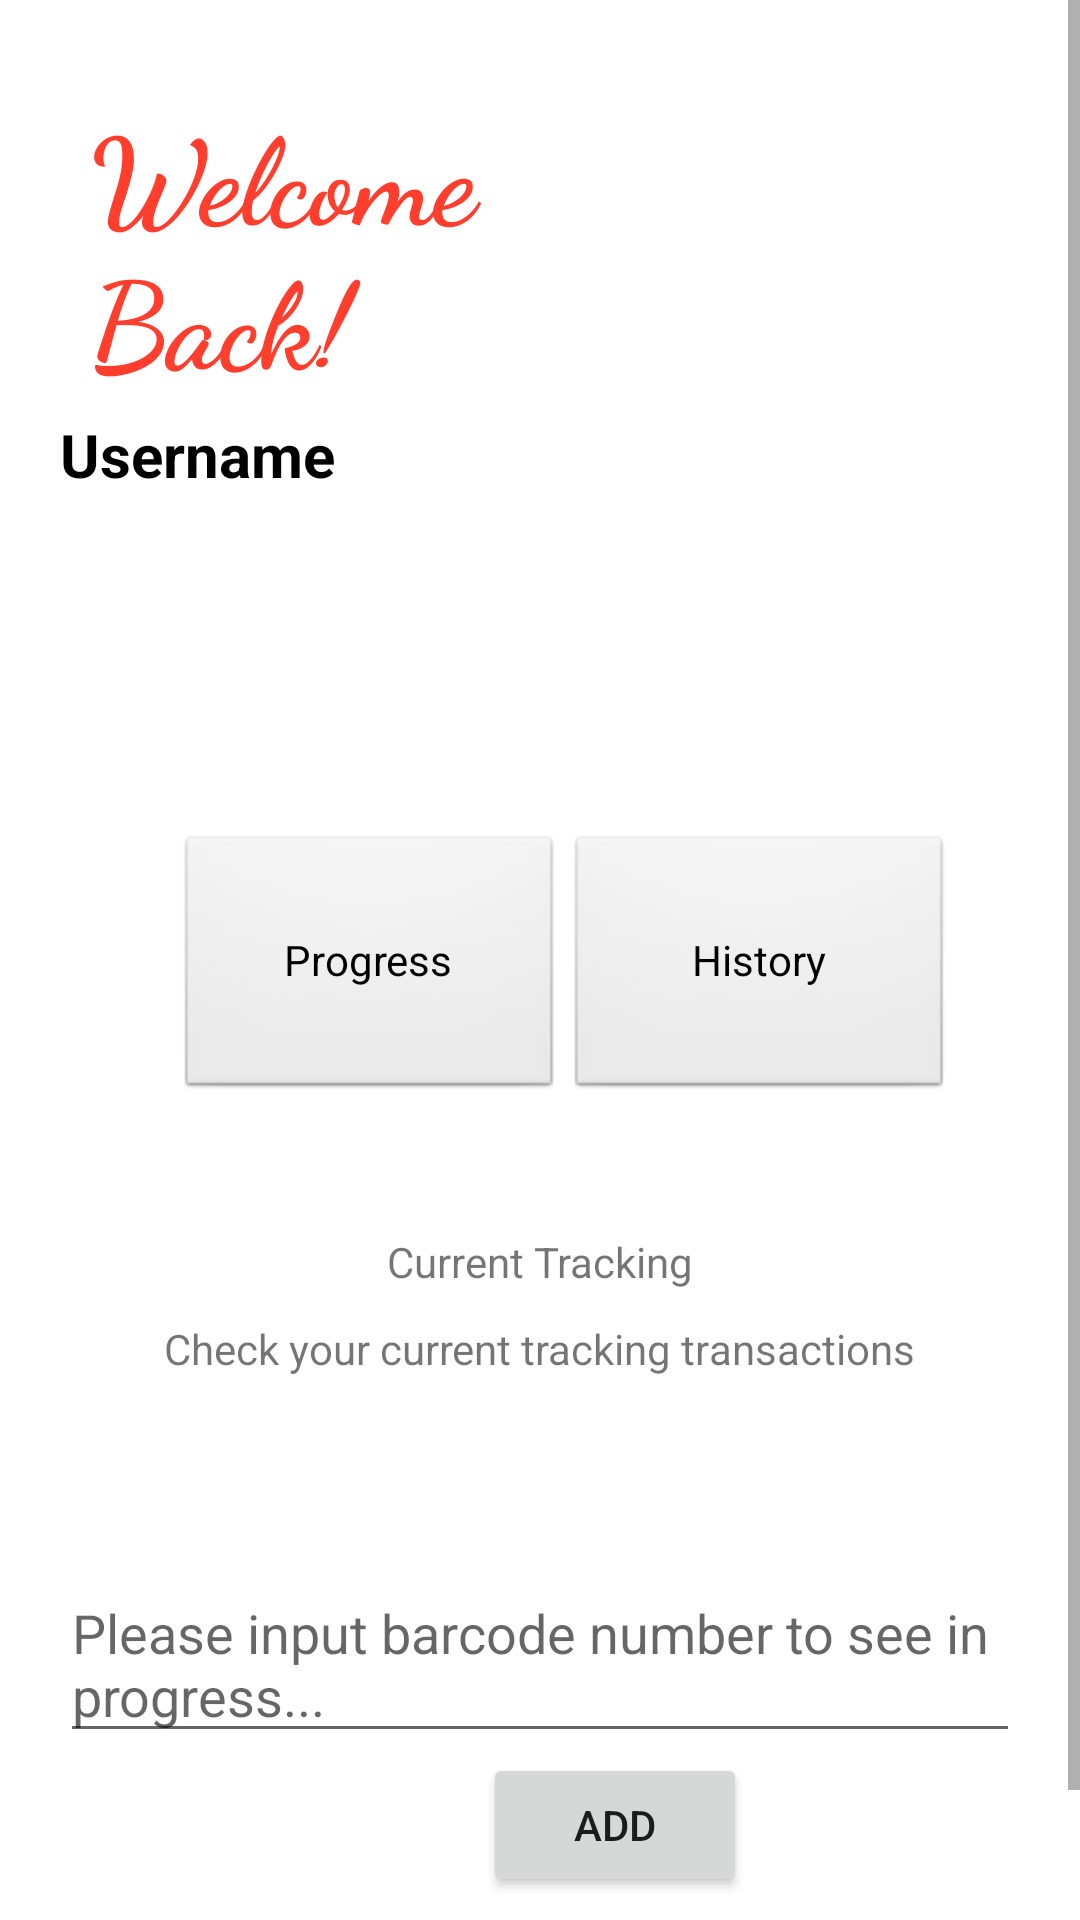

Write the Android layout XML for this screen, with the resource values it uses.
<!-- AndroidManifest.xml: application theme AppTheme -->
<!-- res/layout/activity_dashboard.xml -->
<?xml version="1.0" encoding="utf-8"?>
<ScrollView
    xmlns:android="http://schemas.android.com/apk/res/android"
    xmlns:app="http://schemas.android.com/apk/res-auto"
    xmlns:tools="http://schemas.android.com/tools"
    android:layout_height="match_parent"
    android:layout_width="match_parent">

    <androidx.constraintlayout.widget.ConstraintLayout
        android:layout_width="match_parent"
        android:layout_height="wrap_content"
        android:padding="20dp"
        android:background="@color/colorWhite"
        tools:context=".DashboardActivity">

        <Button
            android:id="@+id/buttonHistory"
            style="@android:style/Widget.Button"
            android:layout_width="129dp"
            android:layout_height="89dp"
            android:layout_marginTop="110dp"
            android:layout_marginEnd="52dp"
            android:layout_marginBottom="44dp"
            android:text="@string/History"
            app:layout_constraintBottom_toTopOf="@+id/textView"
            app:layout_constraintEnd_toEndOf="parent"
            app:layout_constraintHorizontal_bias="0.0"
            app:layout_constraintStart_toEndOf="@+id/buttonProgress"
            app:layout_constraintTop_toBottomOf="@+id/tvSubtitle" />

        <TextView
            android:id="@+id/tvTitle"
            android:layout_width="209dp"
            android:layout_height="118dp"
            android:fontFamily="cursive"
            android:padding="10dp"
            android:text="@string/Welcome_Back"
            android:textColor="@color/colorPrimaryDark"
            android:textSize="40sp"
            android:textStyle="bold"
            app:layout_constraintStart_toStartOf="parent"
            app:layout_constraintTop_toTopOf="parent" />

        <TextView
            android:id="@+id/tvSubtitle"
            android:layout_width="match_parent"
            android:layout_height="30dp"
            android:text="@string/Username"
            android:textColor="#000"
            android:textSize="20sp"
            android:textStyle="bold"
            app:layout_constraintEnd_toEndOf="parent"
            app:layout_constraintHorizontal_bias="0.0"
            app:layout_constraintStart_toStartOf="parent"
            app:layout_constraintTop_toBottomOf="@+id/tvTitle" />

        <Button
            android:id="@+id/buttonProgress"
            style="@android:style/Widget.Button"
            android:layout_width="129dp"
            android:layout_height="89dp"
            android:layout_marginStart="68dp"
            android:layout_marginTop="110dp"
            android:layout_marginEnd="1dp"
            android:layout_marginBottom="44dp"
            android:text="@string/Progress"
            app:layout_constraintBottom_toTopOf="@+id/textView"
            app:layout_constraintEnd_toStartOf="@+id/buttonHistory"
            app:layout_constraintStart_toStartOf="parent"
            app:layout_constraintTop_toBottomOf="@+id/tvSubtitle"
            app:layout_constraintVertical_bias="0.0" />

        <TextView
            android:id="@+id/textView"
            android:layout_width="wrap_content"
            android:layout_height="wrap_content"
            android:layout_marginTop="133dp"
            android:text="@string/CurrentTracking"
            app:layout_constraintEnd_toEndOf="parent"
            app:layout_constraintStart_toStartOf="parent"
            app:layout_constraintTop_toTopOf="@+id/buttonHistory" />

        <TextView
            android:id="@+id/textView2"
            android:layout_width="wrap_content"
            android:layout_height="wrap_content"
            android:layout_marginTop="10dp"
            android:text="@string/CYCTT"
            app:layout_constraintEnd_toEndOf="parent"
            app:layout_constraintHorizontal_bias="0.496"
            app:layout_constraintStart_toStartOf="parent"
            app:layout_constraintTop_toBottomOf="@+id/textView" />

        <TextView
            android:id="@+id/tvWelcome"
            android:layout_width="wrap_content"
            android:layout_height="wrap_content"
            android:text="@string/Trackify"
            app:layout_constraintBottom_toBottomOf="parent"
            app:layout_constraintEnd_toEndOf="parent"
            app:layout_constraintStart_toStartOf="parent" />

















        <ImageView
            android:id="@+id/imageProfile"
            android:layout_width="50dp"
            android:layout_height="50dp"
            android:contentDescription="@string/Username"
            android:src="@drawable/ic_profile"
            app:layout_constraintEnd_toEndOf="parent"
            app:layout_constraintTop_toTopOf="parent" />

        <com.google.android.material.textfield.TextInputEditText
            android:id="@+id/textInputEditText"
            android:layout_width="match_parent"
            android:layout_height="wrap_content"
            android:hint="@string/PIBNTSIP"
            app:layout_constraintBottom_toTopOf="@+id/tvWelcome"
            app:layout_constraintEnd_toEndOf="parent"
            app:layout_constraintHorizontal_bias="0.4"
            app:layout_constraintStart_toStartOf="parent"
            app:layout_constraintTop_toBottomOf="@+id/textView2" />

        <Button
            android:id="@+id/searchOriginId"
            style="@android:style/Widget.Material.Button"
            android:layout_width="wrap_content"
            android:layout_height="wrap_content"
            android:layout_marginStart="141dp"
            android:layout_marginEnd="141dp"
            android:layout_marginBottom="15dp"
            android:text="@string/Add"
            app:layout_constraintBottom_toTopOf="@+id/tvWelcome"
            app:layout_constraintEnd_toEndOf="parent"
            app:layout_constraintHorizontal_bias="0.0"
            app:layout_constraintStart_toStartOf="parent"
            app:layout_constraintTop_toBottomOf="@+id/textInputEditText"
            app:layout_constraintVertical_bias="0.9" />

    </androidx.constraintlayout.widget.ConstraintLayout>

</ScrollView>
<!-- resources referenced by this layout -->
<resources>
  <color name="colorPrimaryDark">#FF3E2D</color>
  <color name="colorWhite">#FFFFFF</color>
  <string name="Add">Add</string>
  <string name="CYCTT">Check your current tracking transactions</string>
  <string name="CurrentTracking">Current Tracking</string>
  <string name="History">History</string>
  <string name="PIBNTSIP">Please input barcode number to see in progress...</string>
  <string name="Progress">Progress</string>
  <string name="Trackify">Trackify</string>
  <string name="Username">Username</string>
  <string name="Welcome_Back">Welcome Back!</string>
  <style name="AppTheme" parent="Theme.AppCompat.Light.NoActionBar">
           Customize your theme here.
          <item name="colorPrimary">@color/colorPrimary</item>
          <item name="colorPrimaryDark">@color/colorPrimaryDark</item>
          <item name="colorAccent">@color/colorWhite</item>
          <item name="windowNoTitle">true</item>
          <item name="windowActionBar">false</item>
      </style>
  <color name="colorPrimary">#FF9301</color>
</resources>
